8-way image classification set "car-view-cls" from GitHub (zakuangyong/yolov11-view-cls-train); label vocabulary: back, back left side 45 degrees, back right side 45 degrees, front, front left side 45 degrees, front right side 45 degrees, left side, right side.

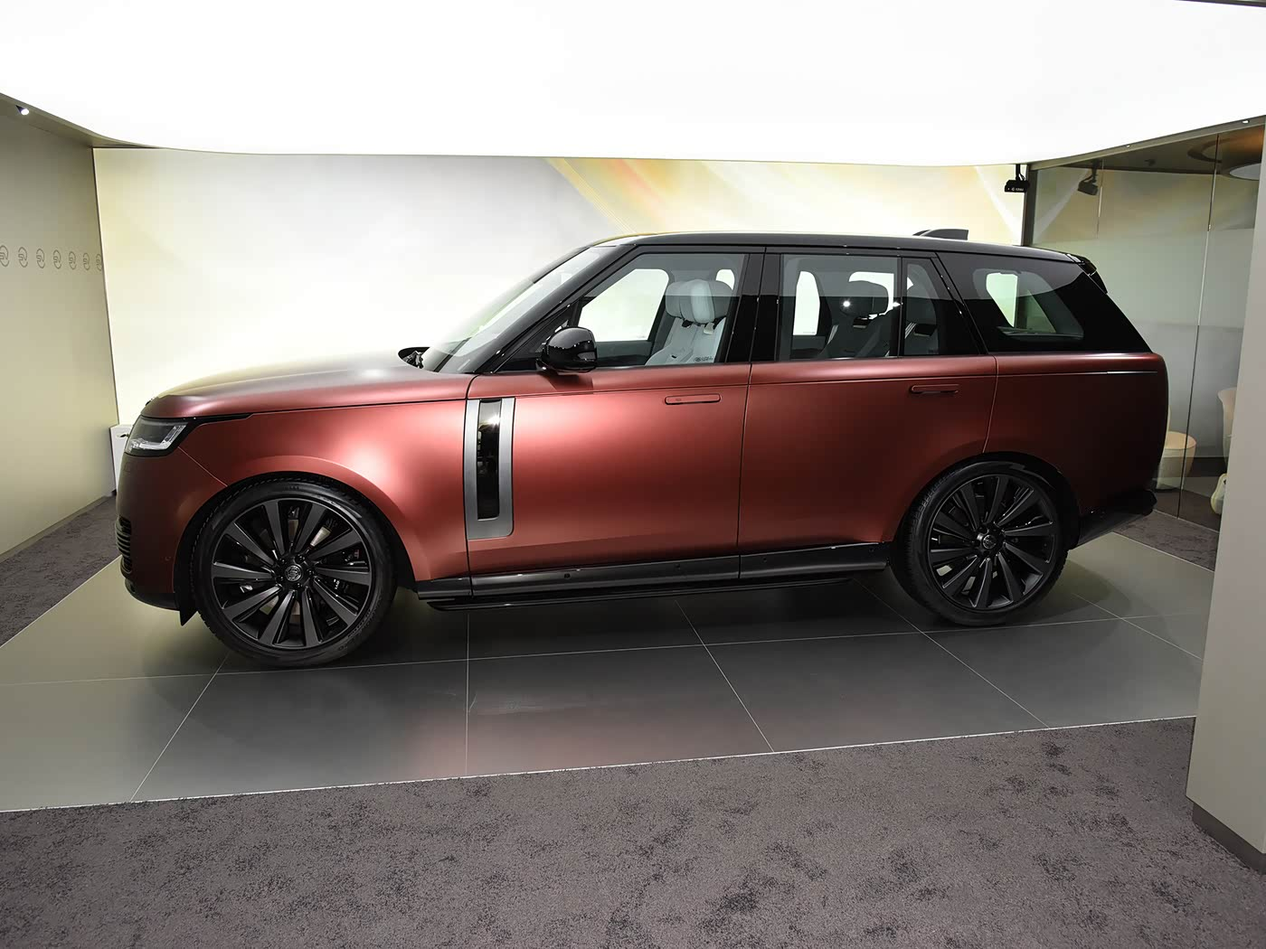
Label: left side

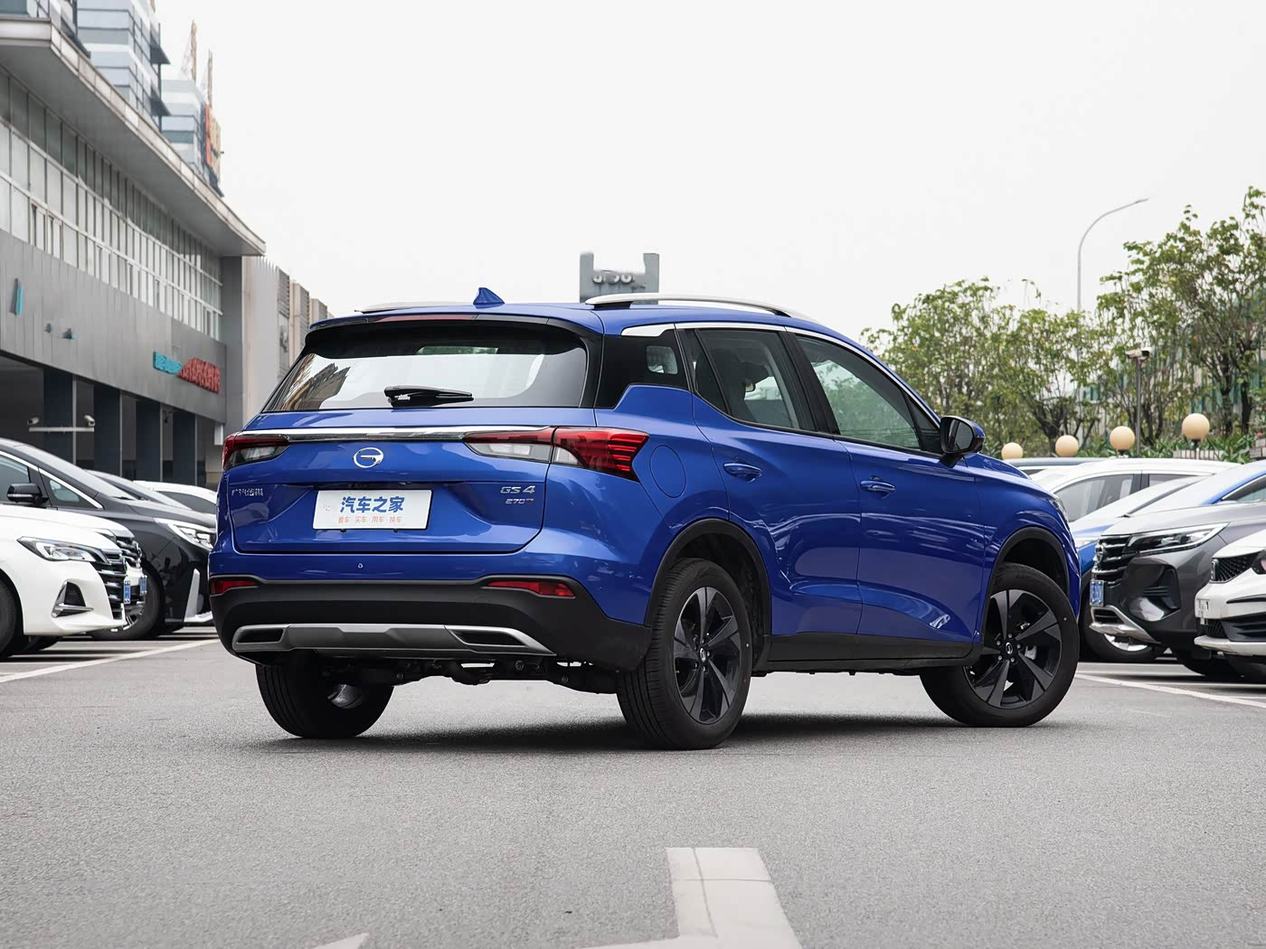
Label: back right side 45 degrees

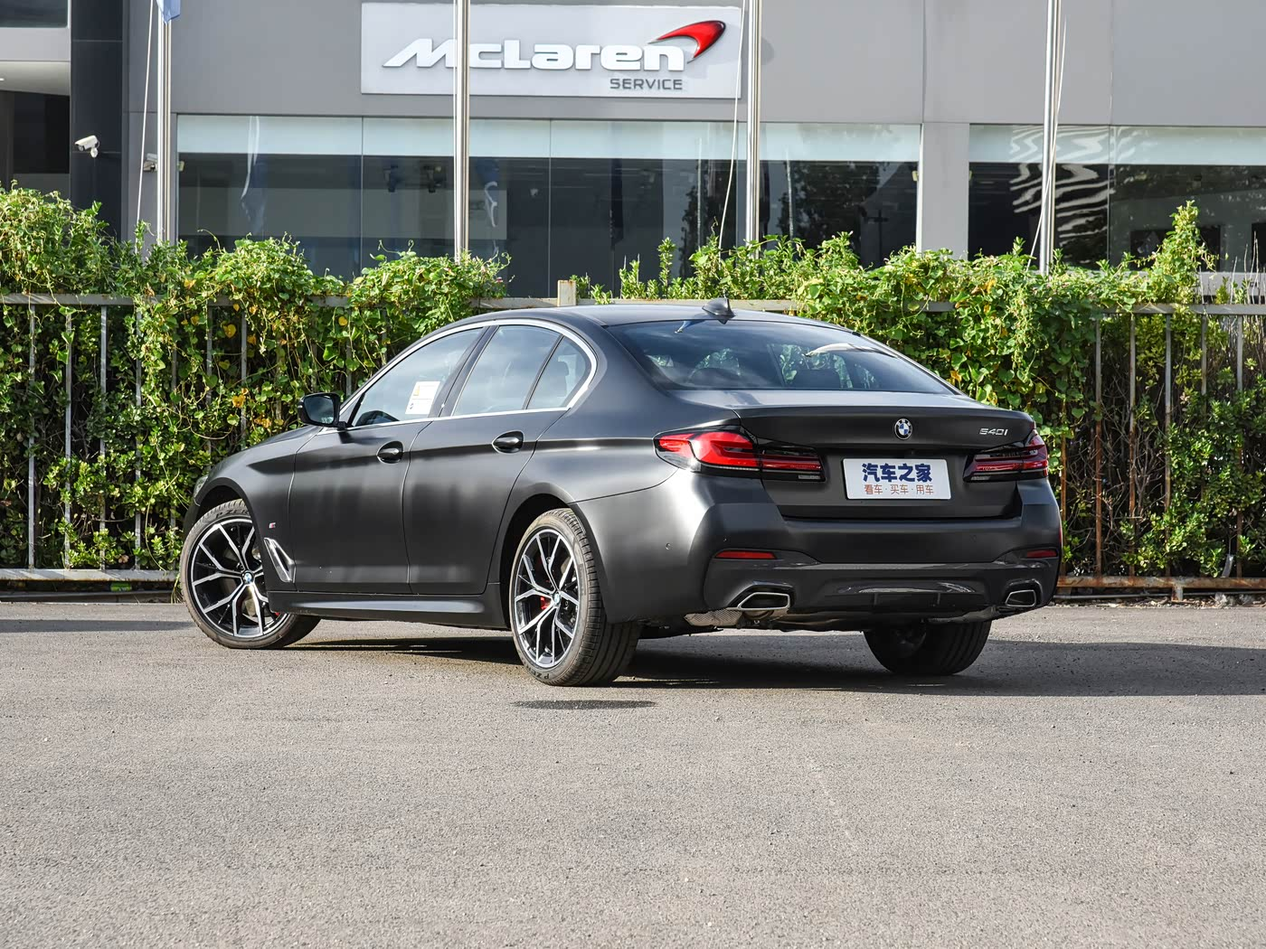
Label: back left side 45 degrees

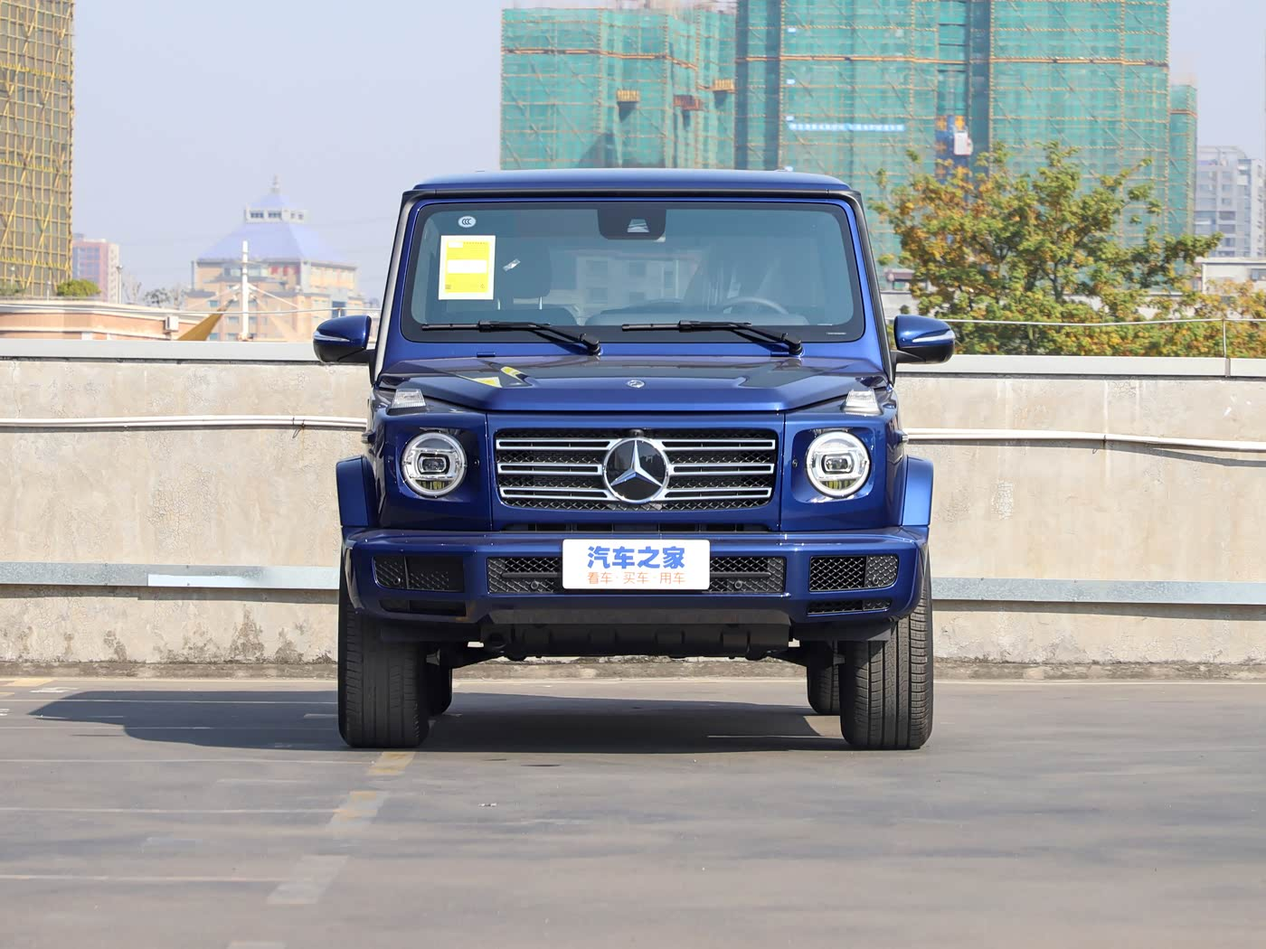
Label: front

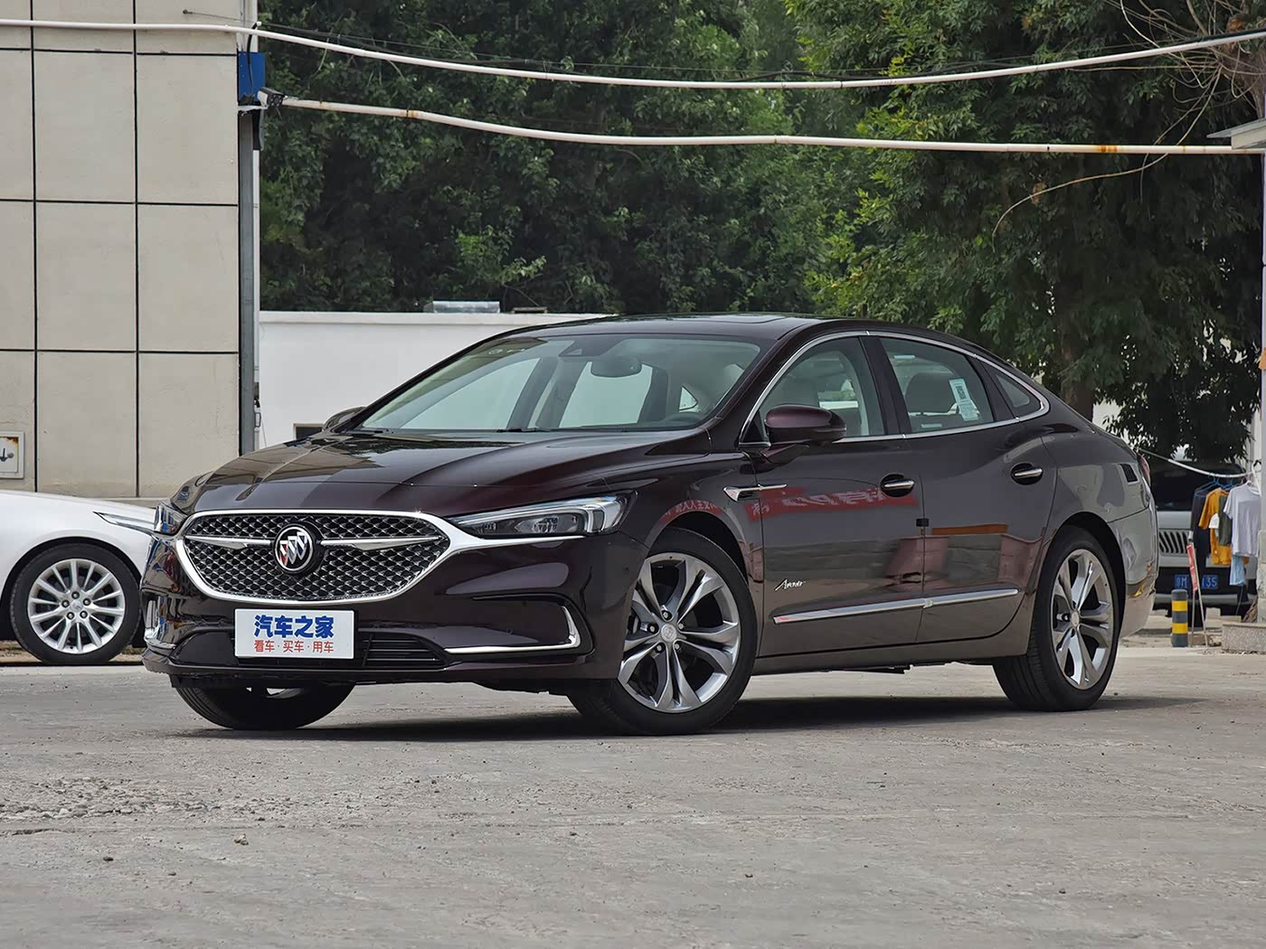
Label: front left side 45 degrees

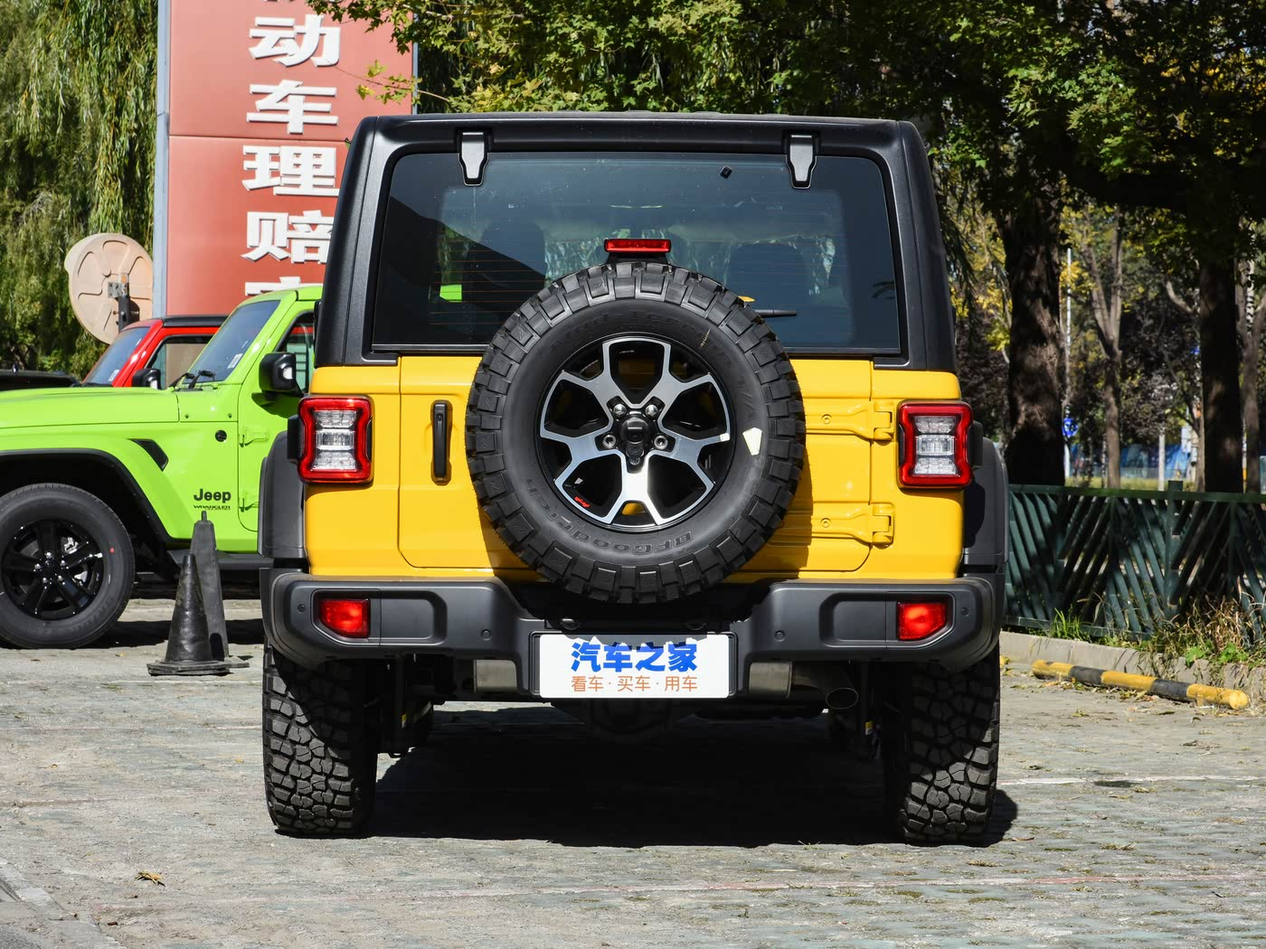
Label: back
